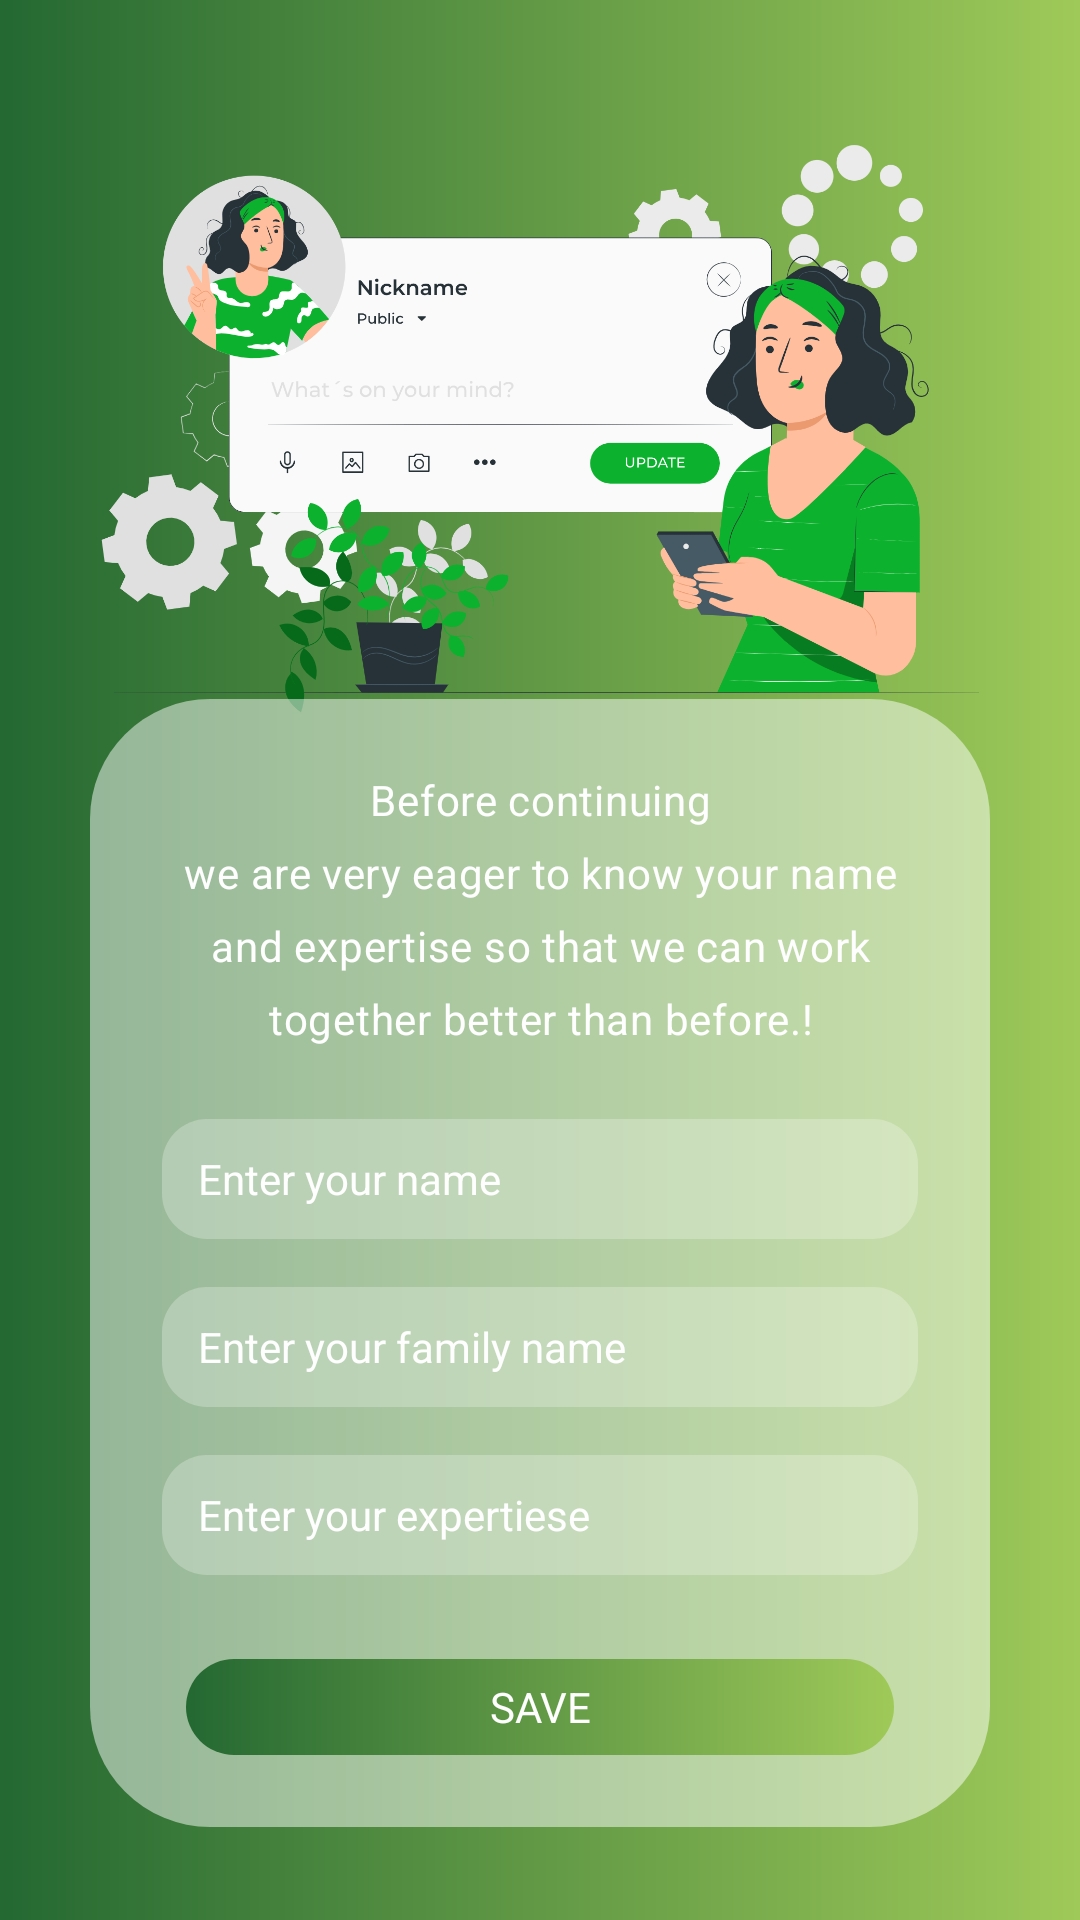

Reconstruct the res/layout file that produces this screen, plus the resources it refers to.
<!-- AndroidManifest.xml: application theme Theme.GreenTaskManager -->
<!-- res/layout/activity_user_info.xml -->
<?xml version="1.0" encoding="utf-8"?>
<androidx.core.widget.NestedScrollView xmlns:android="http://schemas.android.com/apk/res/android"
    xmlns:tools="http://schemas.android.com/tools"
    android:layout_width="match_parent"
    android:layout_height="match_parent"
    xmlns:app="http://schemas.android.com/apk/res-auto"
    tools:context="com.example.taskwise.Welcome.UserInfoActivity"
    android:background="@drawable/bg_dark2light"
    android:fillViewport="true">

    <LinearLayout
        android:layout_width="match_parent"
        android:layout_height="match_parent"
        android:orientation="vertical">

        <RelativeLayout
            android:layout_width="match_parent"
            android:layout_height="match_parent"
            android:padding="16dp">

            <RelativeLayout
                android:id="@+id/backBtn"
                android:layout_width="36dp"
                android:layout_height="36dp">

                <ImageView
                    android:layout_width="24dp"
                    android:layout_height="24dp"
                    android:src="@drawable/ic_back"
                    app:tint="?colorOnSurface"
                    android:layout_centerVertical="true"/>

            </RelativeLayout>

            <LinearLayout
                android:layout_width="300dp"
                android:layout_height="wrap_content"
                android:orientation="vertical"
                android:layout_centerInParent="true"
                android:layout_marginTop="12dp"
                android:layout_marginBottom="12dp">

                <ImageView
                    android:id="@+id/il1"
                    android:layout_width="300dp"
                    android:layout_height="240dp"
                    android:layout_alignParentBottom="true"
                    android:layout_centerHorizontal="true"
                    android:layout_marginBottom="-19dp"
                    android:visibility="gone"/>

                <ImageView
                    android:id="@+id/il2"
                    android:layout_width="300dp"
                    android:layout_height="222dp"
                    android:layout_alignParentBottom="true"
                    android:layout_centerHorizontal="true"
                    android:visibility="visible"
                    android:src="@drawable/il_edit_user_info_green"/>

                <LinearLayout
                    android:layout_width="300dp"
                    android:layout_height="wrap_content"
                    android:layout_centerInParent="true"
                    android:background="@drawable/bg_welcome_text"
                    android:gravity="center"
                    android:layout_marginTop="-20dp"
                    android:orientation="vertical"
                    android:padding="24dp">

                    <TextView
                        android:id="@+id/userInfoTv"
                        android:layout_width="match_parent"
                        android:layout_height="wrap_content"
                        android:layout_gravity="center"
                        android:text="@string/userInfoText"
                        android:textAlignment="center"
                        android:lineSpacingExtra="8dp"
                        android:textColor="?colorOnSurface"
                        android:textAppearance="@style/userInfo" />

                    <EditText
                        android:id="@+id/nameEt"
                        android:layout_width="match_parent"
                        android:layout_height="40dp"
                        android:layout_marginTop="24dp"
                        android:background="@drawable/bg_edit_text_user_info"
                        android:hint="@string/nameHint"
                        android:paddingStart="12dp"
                        android:paddingEnd="12dp"
                        android:singleLine="true"
                        android:maxLines="1"
                        android:imeOptions="actionNext"
                        android:textColorHint="?colorOnSurface"
                        android:textSize="14sp"
                        android:textAlignment="viewStart"
                        android:textColor="?colorOnSurface"/>

                    <EditText
                        android:id="@+id/familyEt"
                        android:layout_width="match_parent"
                        android:layout_height="40dp"
                        android:layout_marginTop="16dp"
                        android:background="@drawable/bg_edit_text_user_info"
                        android:hint="@string/familyHint"
                        android:paddingStart="12dp"
                        android:paddingEnd="12dp"
                        android:textColorHint="?colorOnSurface"
                        android:textSize="14sp"
                        android:singleLine="true"
                        android:maxLines="1"
                        android:textAlignment="viewStart"
                        android:textColor="?colorOnSurface" />

                    <EditText
                        android:id="@+id/expertiseEt"
                        android:layout_width="match_parent"
                        android:layout_height="40dp"
                        android:maxLines="1"
                        android:layout_marginTop="16dp"
                        android:background="@drawable/bg_edit_text_user_info"
                        android:hint="@string/expertiseHint"
                        android:paddingStart="12dp"
                        android:paddingEnd="12dp"
                        android:textColorHint="?colorOnSurface"
                        android:textSize="14sp"
                        android:singleLine="true"
                        android:textColor="?colorOnSurface"
                        android:textAlignment="viewStart"/>

                    <androidx.appcompat.widget.AppCompatButton
                        android:id="@+id/submitBtn"
                        android:layout_width="match_parent"
                        android:layout_height="32dp"
                        android:layout_gravity="center_horizontal|bottom"
                        android:layout_marginStart="8dp"
                        android:layout_marginTop="28dp"
                        android:layout_marginEnd="8dp"
                        android:background="@drawable/bg_buttons"
                        android:text="@string/save"
                        android:stateListAnimator="@null"
                        android:textColor="?colorOnSurface" />

                </LinearLayout>

            </LinearLayout>

        </RelativeLayout>

    </LinearLayout>


</androidx.core.widget.NestedScrollView>
<!-- resources referenced by this layout -->
<resources>
  <!-- drawable bg_buttons (drawable) -->
  <?xml version="1.0" encoding="utf-8"?>
  <shape xmlns:android="http://schemas.android.com/apk/res/android">
      <gradient android:startColor="?colorPrimary" android:endColor="?colorSecondary"/>
      <corners android:radius="16dp"/>
  </shape>
  <!-- drawable bg_dark2light (drawable) -->
  <?xml version="1.0" encoding="utf-8"?>
  <shape xmlns:android="http://schemas.android.com/apk/res/android">
      <gradient android:startColor="?colorPrimary" android:endColor="?colorSecondary"/>
  </shape>
  <!-- drawable bg_edit_text_user_info (drawable) -->
  <?xml version="1.0" encoding="utf-8"?>
  <shape xmlns:android="http://schemas.android.com/apk/res/android">
      <corners android:radius="15dp"/>
      <solid android:color="#40FEFEFE"/>
  </shape>
  <!-- drawable bg_welcome_text (drawable) -->
  <?xml version="1.0" encoding="utf-8"?>
  <shape xmlns:android="http://schemas.android.com/apk/res/android">
      <solid android:color="#7EFEFEFE"/>
      <corners android:radius="40dp"/>
  </shape>
  <!-- drawable il_edit_user_info_green: png bitmap (drawable, 237623 bytes) -->
  <string name="expertiseHint">Enter your expertiese</string>
  <string name="familyHint">Enter your family name</string>
  <string name="nameHint">Enter your name</string>
  <string name="save">Save</string>
  
      //Toasts
  <string name="userInfoText">Before continuing\nwe are very eager to know your name and expertise so that we can work together better than before.!</string>
  <style name="userInfo" parent="TextAppearance.MaterialComponents.Body2">
          <item name="android:textColor">?colorOnSurface</item>
          <item name="fontFamily">@font/gilroy_samibold_regular</item>
          <item name="textSize">8sp</item>
      </style>
  <style name="Theme.GreenTaskManager" parent="Theme.MaterialComponents.DayNight.NoActionBar">
          
          <item name="colorPrimary">@color/darkGreen</item>
          <item name="colorPrimaryVariant">@color/darkerGreen</item>
          <item name="colorOnPrimary">@color/white</item>
          <item name="colorOnSurface">@color/white</item>
          
          <item name="colorSecondary">@color/lightGreen</item>
          <item name="colorSecondaryVariant">@color/darkerLightGreen</item>
          <item name="colorOnSecondary">@color/white</item>
          <item name="colorAccent">@color/darkerGreen</item>
          <item name="colorOnPrimarySurface">@color/white</item>
          
          <item name="android:statusBarColor">?attr/colorPrimaryVariant</item>
          
          <item name="fontFamily">@font/gilroy_samibold_regular</item>
          <item name="actionMenuTextColor">@color/darkGreen</item>
          <item name="android:textAppearance">@style/menuItemText</item>
      </style>
  <color name="darkGreen">#246832</color>
  <color name="darkerGreen">#175524</color>
  <color name="white">#fefefe</color>
  <color name="lightGreen">#9FCA59 </color>
  <color name="darkerLightGreen">#84A74A</color>
  
      //Red TaskManger414A54
  <style name="menuItemText" parent="@android:style/TextAppearance.Widget.IconMenu.Item">
          <item name="android:textColor">?colorAccent</item>
          <item name="fontFamily">@font/gilroy_samibold_regular</item>
          <item name="textSize">14sp</item>
      </style>
</resources>
